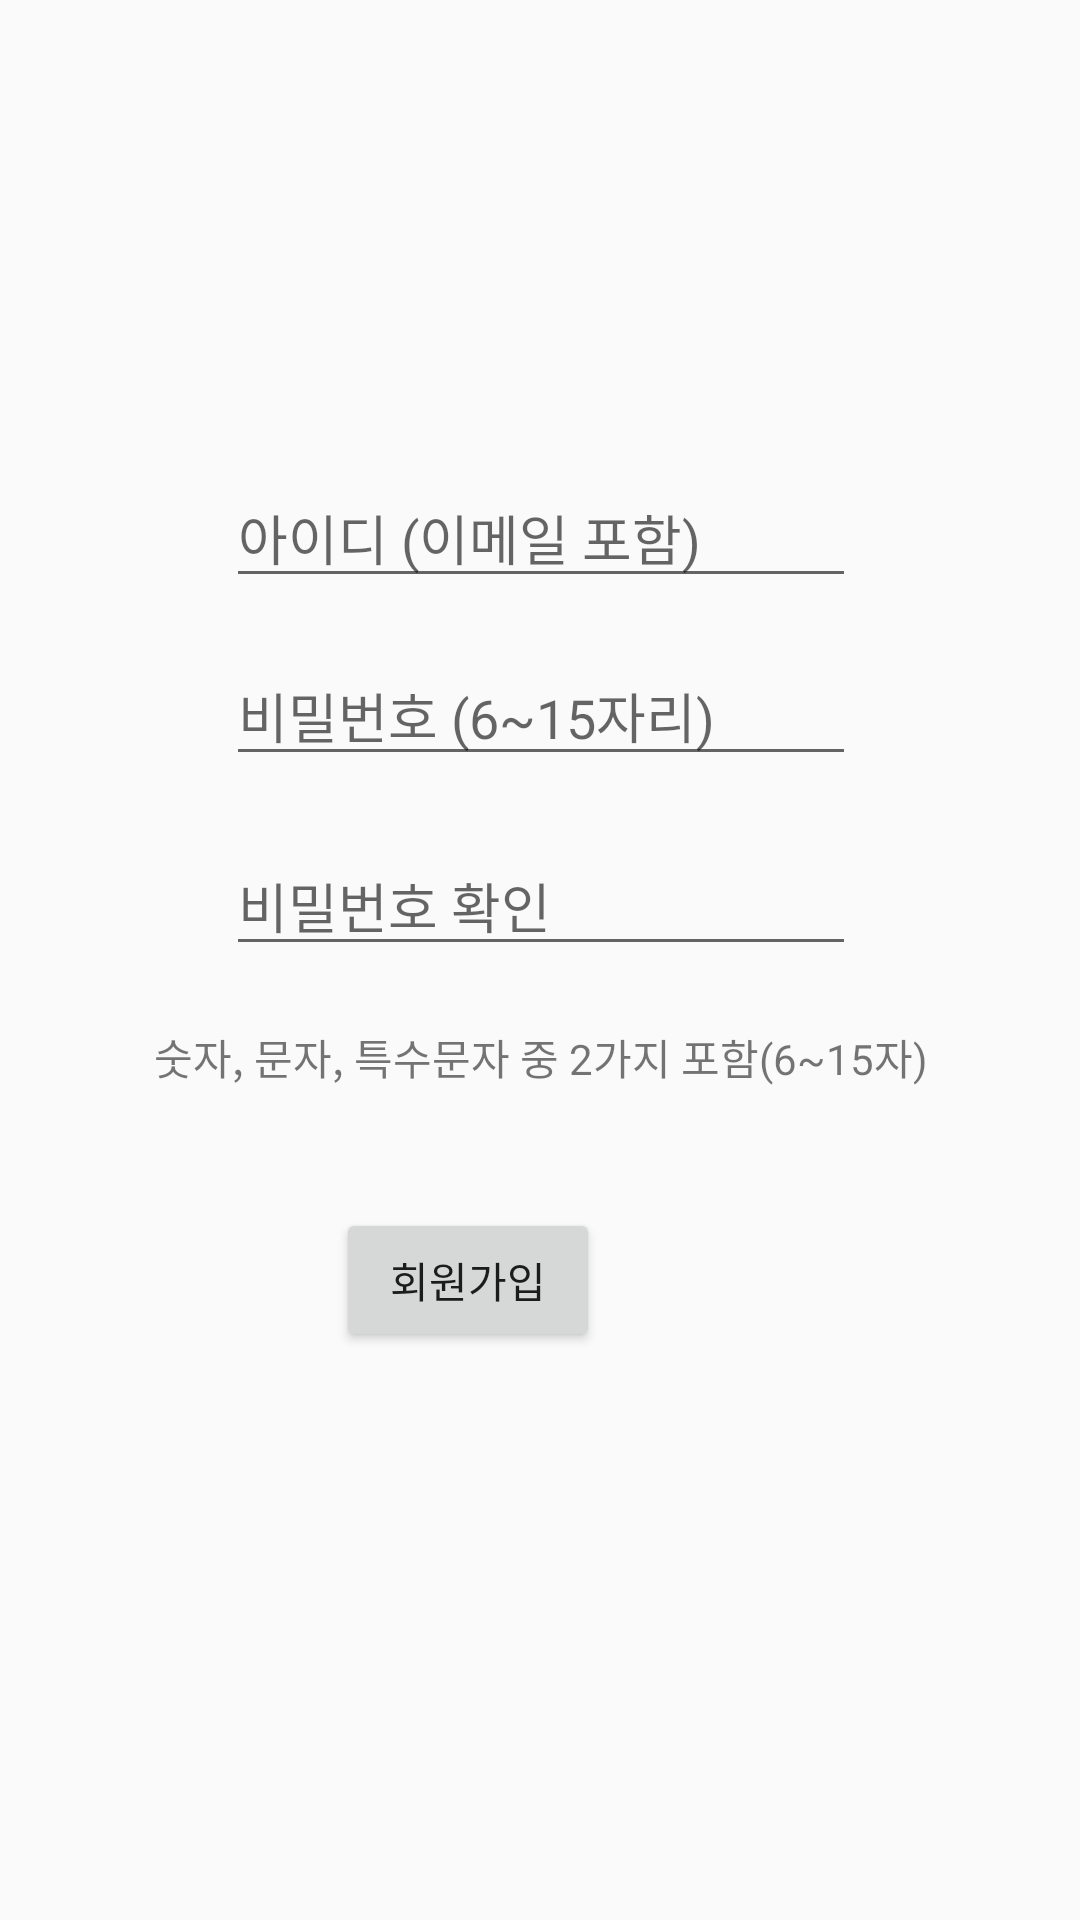

Reconstruct the res/layout file that produces this screen, plus the resources it refers to.
<!-- AndroidManifest.xml: application theme Theme.FakeCarrotMarket -->
<!-- res/layout/activity_register.xml -->
<?xml version="1.0" encoding="utf-8"?>
<androidx.constraintlayout.widget.ConstraintLayout xmlns:android="http://schemas.android.com/apk/res/android"
    xmlns:app="http://schemas.android.com/apk/res-auto"
    xmlns:tools="http://schemas.android.com/tools"
    android:layout_width="match_parent"
    android:layout_height="match_parent"
    tools:context=".Register">

    <EditText
        android:id="@+id/edit_id"
        android:layout_width="wrap_content"
        android:layout_height="wrap_content"
        android:layout_marginTop="156dp"
        android:ems="10"
        android:hint="아이디 (이메일 포함)"
        android:inputType="textPersonName"
        app:layout_constraintEnd_toEndOf="parent"
        app:layout_constraintHorizontal_bias="0.502"
        app:layout_constraintStart_toStartOf="parent"
        app:layout_constraintTop_toTopOf="parent" />

    <EditText
        android:id="@+id/edit_pw"
        android:layout_width="wrap_content"
        android:layout_height="wrap_content"
        android:layout_marginTop="16dp"
        android:ems="10"
        android:hint="비밀번호 (6~15자리)"
        android:inputType="textPassword"
        app:layout_constraintEnd_toEndOf="parent"
        app:layout_constraintHorizontal_bias="0.502"
        app:layout_constraintStart_toStartOf="parent"
        app:layout_constraintTop_toBottomOf="@+id/edit_id" />

    <EditText
        android:id="@+id/edit_pw_re"
        android:layout_width="wrap_content"
        android:layout_height="wrap_content"
        android:layout_marginTop="20dp"
        android:ems="10"
        android:hint="비밀번호 확인"
        android:inputType="textPassword"
        app:layout_constraintEnd_toEndOf="parent"
        app:layout_constraintHorizontal_bias="0.502"
        app:layout_constraintStart_toStartOf="parent"
        app:layout_constraintTop_toBottomOf="@+id/edit_pw" />

    <TextView
        android:id="@+id/edit_pw_check"
        android:layout_width="wrap_content"
        android:layout_height="wrap_content"
        android:layout_marginTop="20dp"
        android:text="숫자, 문자, 특수문자 중 2가지 포함(6~15자)"
        app:layout_constraintEnd_toEndOf="parent"
        app:layout_constraintHorizontal_bias="0.502"
        app:layout_constraintStart_toStartOf="parent"
        app:layout_constraintTop_toBottomOf="@+id/edit_pw_re" />

    <Button
        android:id="@+id/btn_register"
        android:layout_width="wrap_content"
        android:layout_height="wrap_content"
        android:layout_marginTop="40dp"
        android:layout_marginEnd="160dp"
        android:layout_marginRight="160dp"
        android:text="회원가입"
        app:layout_constraintEnd_toEndOf="parent"
        app:layout_constraintTop_toBottomOf="@+id/edit_pw_check" />

</androidx.constraintlayout.widget.ConstraintLayout>
<!-- resources referenced by this layout -->
<resources>
  <style name="Theme.FakeCarrotMarket" parent="Theme.AppCompat.Light">
          <item name="colorPrimary">@color/white</item>
          <item name="colorPrimaryDark">@color/black</item>
          
          
          
          
          
          
          
          
          
          
          
      </style>
  <color name="white">#FFFFFFFF</color>
  <color name="black">#FF000000</color>
</resources>
